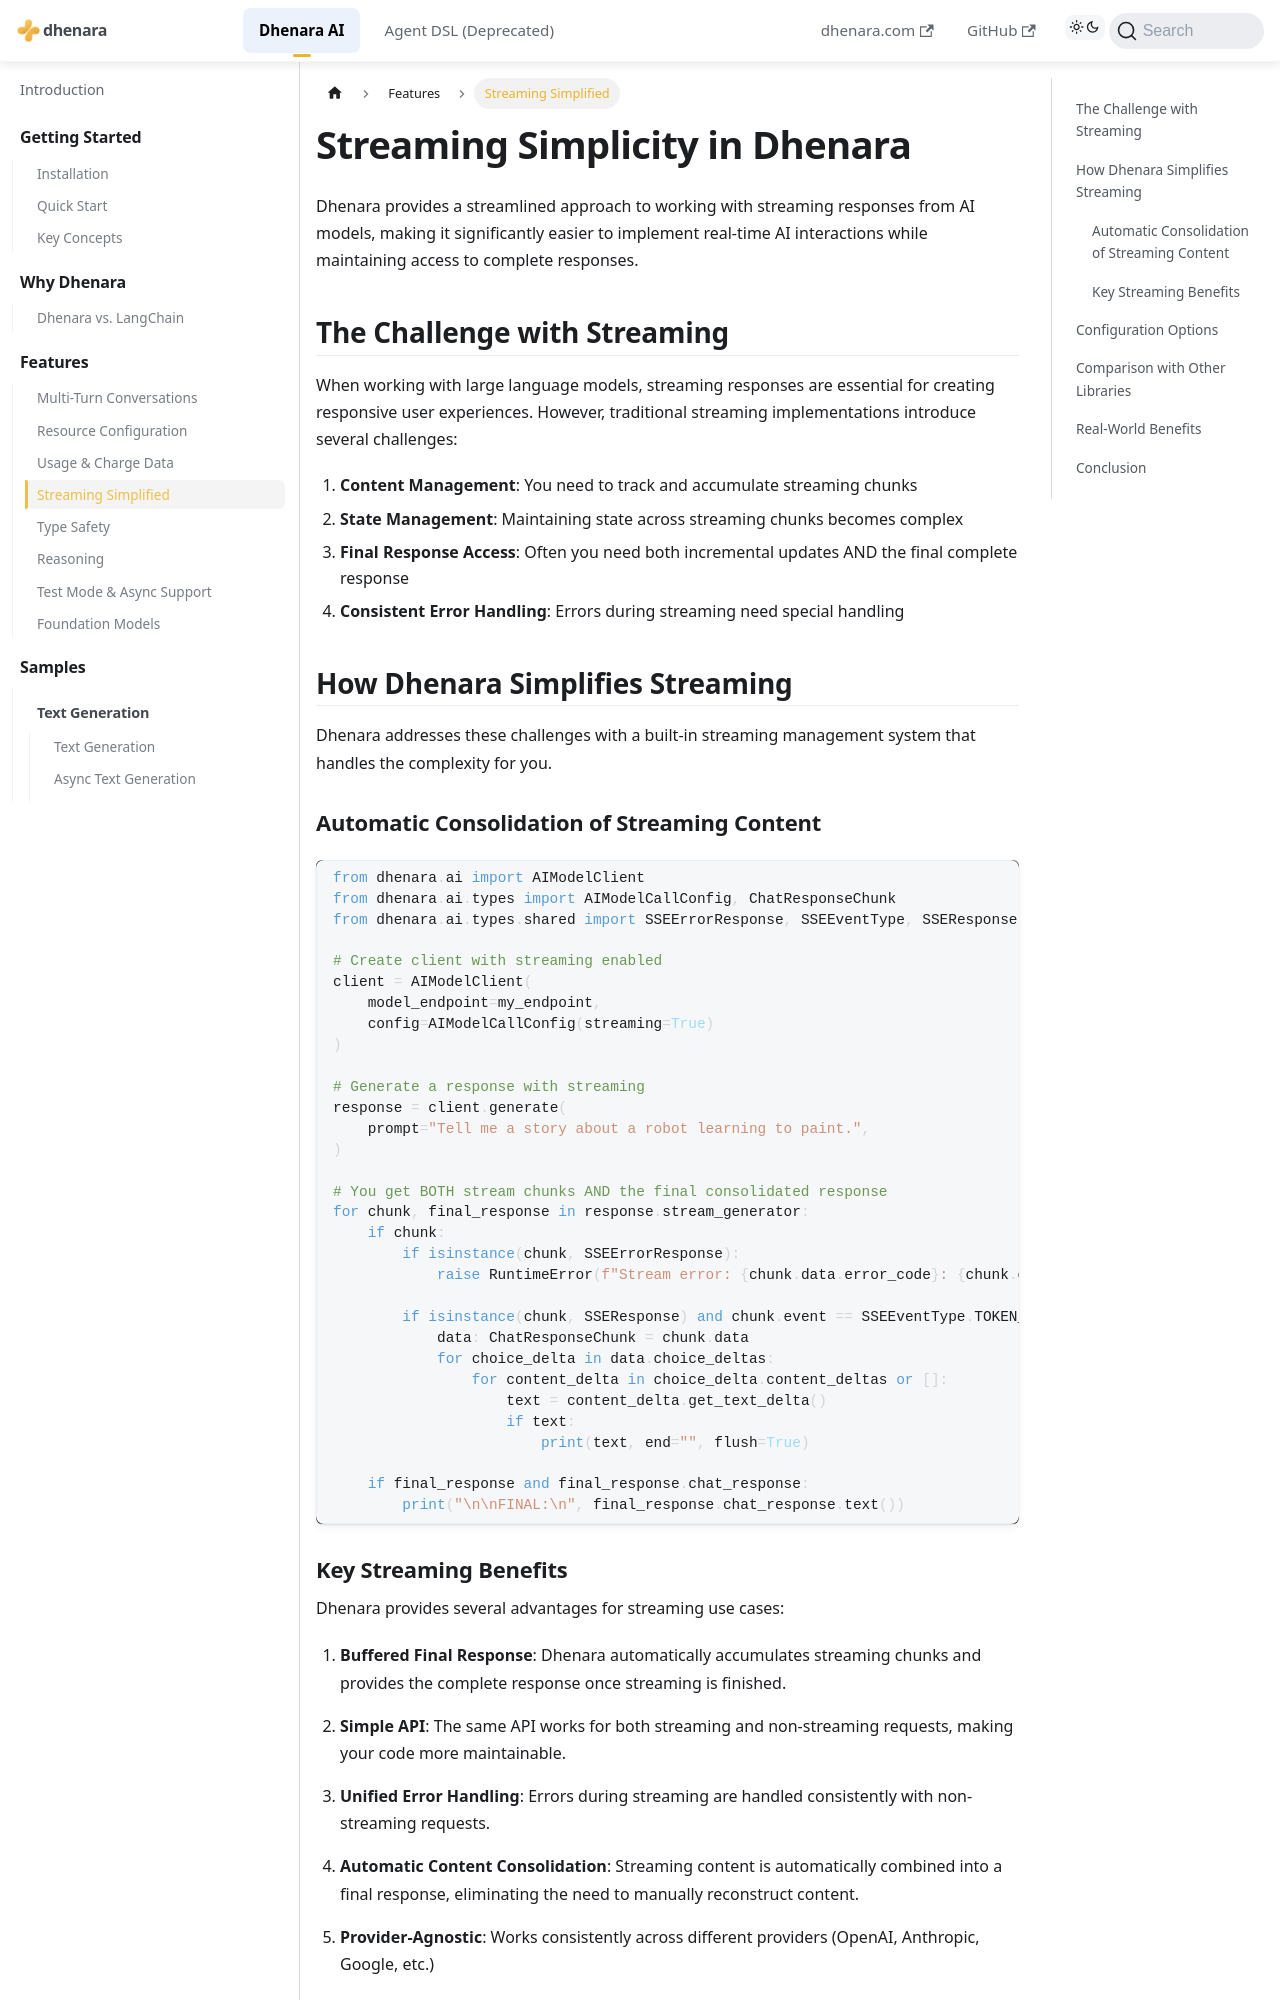

repository: dhenara/dhenara-docs · page: dhenara-ai/features/streaming-simplified.html · generator: docusaurus

---
title: Streaming Simplified
---

# Streaming Simplicity in Dhenara

Dhenara provides a streamlined approach to working with streaming responses from AI models, making it significantly
easier to implement real-time AI interactions while maintaining access to complete responses.

## The Challenge with Streaming

When working with large language models, streaming responses are essential for creating responsive user experiences.
However, traditional streaming implementations introduce several challenges:

1. **Content Management**: You need to track and accumulate streaming chunks
2. **State Management**: Maintaining state across streaming chunks becomes complex
3. **Final Response Access**: Often you need both incremental updates AND the final complete response
4. **Consistent Error Handling**: Errors during streaming need special handling

## How Dhenara Simplifies Streaming

Dhenara addresses these challenges with a built-in streaming management system that handles the complexity for you.

### Automatic Consolidation of Streaming Content

```python
from dhenara.ai import AIModelClient
from dhenara.ai.types import AIModelCallConfig, ChatResponseChunk
from dhenara.ai.types.shared import SSEErrorResponse, SSEEventType, SSEResponse

# Create client with streaming enabled
client = AIModelClient(
    model_endpoint=my_endpoint,
    config=AIModelCallConfig(streaming=True)
)

# Generate a response with streaming
response = client.generate(
    prompt="Tell me a story about a robot learning to paint.",
)

# You get BOTH stream chunks AND the final consolidated response
for chunk, final_response in response.stream_generator:
    if chunk:
        if isinstance(chunk, SSEErrorResponse):
            raise RuntimeError(f"Stream error: {chunk.data.error_code}: {chunk.data.message}")

        if isinstance(chunk, SSEResponse) and chunk.event == SSEEventType.TOKEN_STREAM:
            data: ChatResponseChunk = chunk.data
            for choice_delta in data.choice_deltas:
                for content_delta in choice_delta.content_deltas or []:
                    text = content_delta.get_text_delta()
                    if text:
                        print(text, end="", flush=True)

    if final_response and final_response.chat_response:
        print("\n\nFINAL:\n", final_response.chat_response.text())
```
